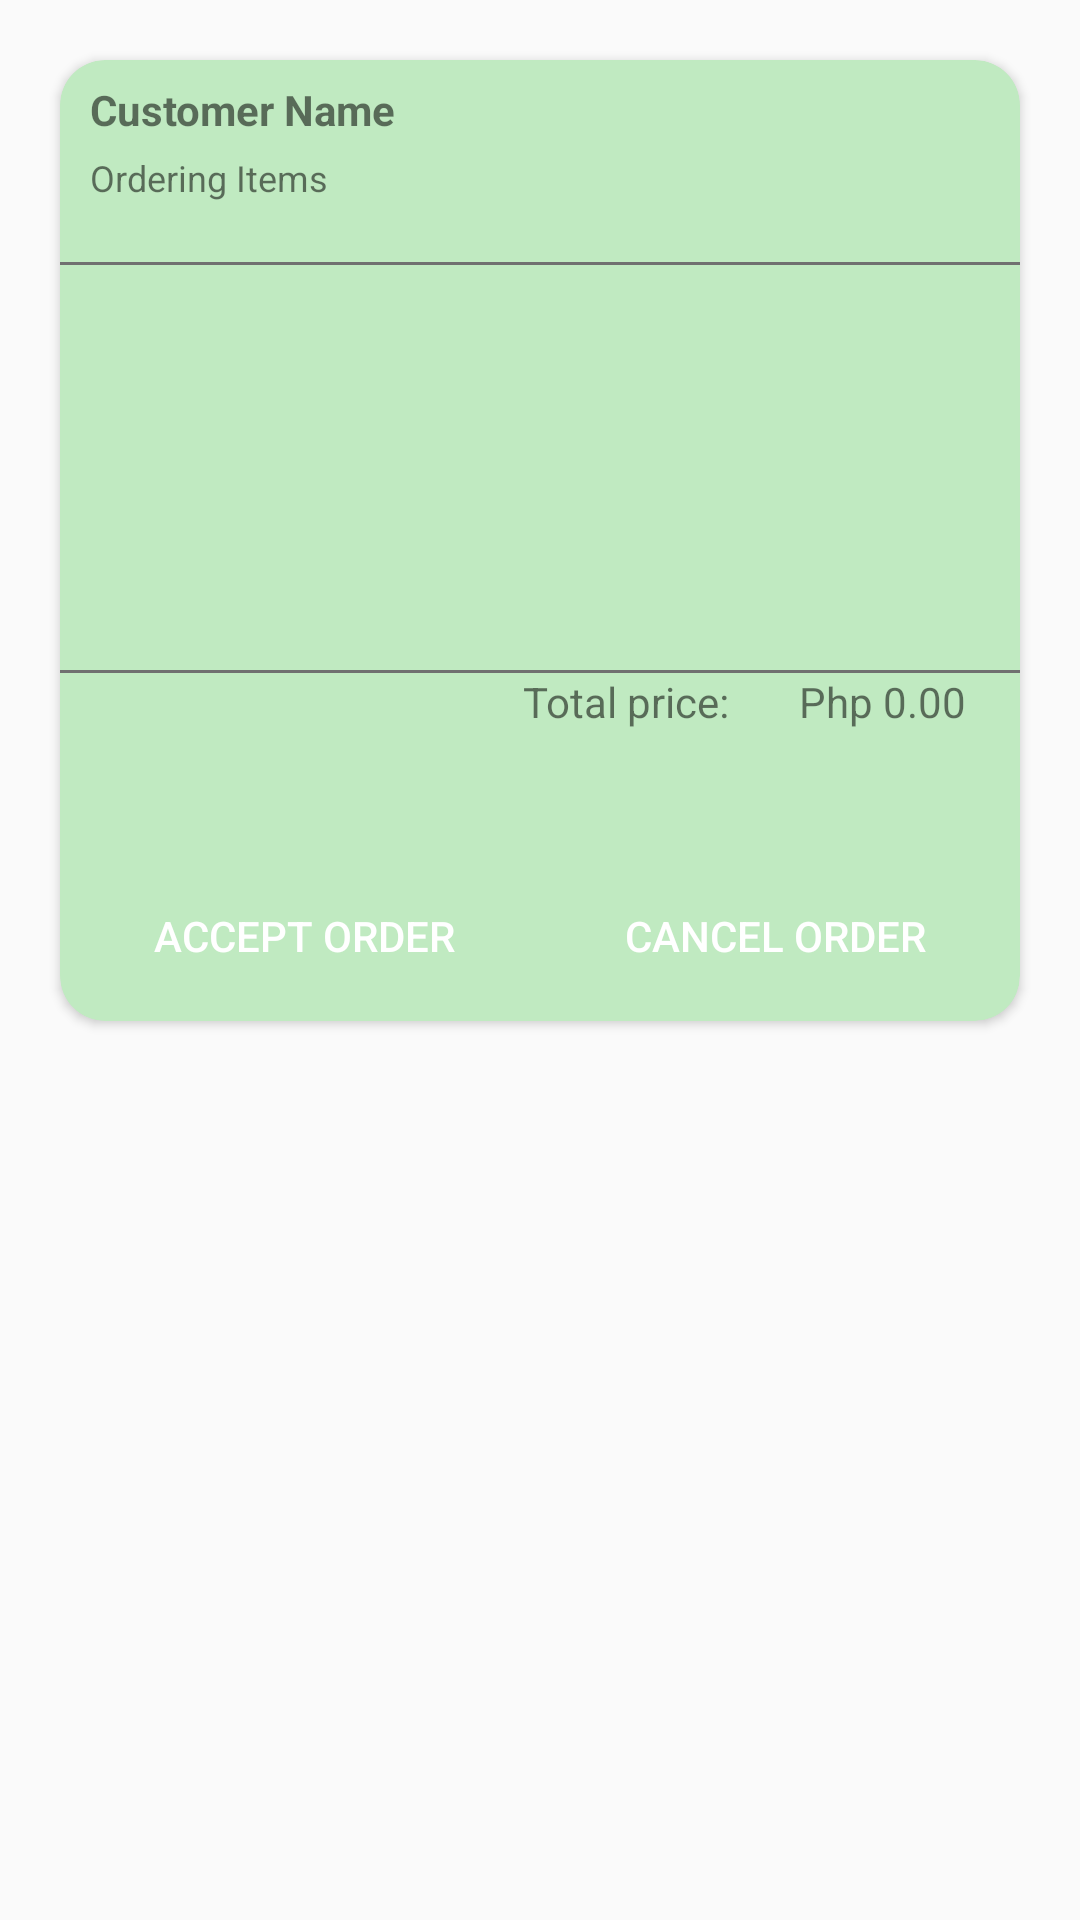

Produce the Android XML layout that renders to this screen, including the resource entries it uses.
<!-- AndroidManifest.xml: application theme Theme.CapstoneProject -->
<!-- res/layout/custom_list_service_center_customer_orders.xml -->
<?xml version="1.0" encoding="utf-8"?>
<LinearLayout xmlns:android="http://schemas.android.com/apk/res/android"
    android:layout_width="match_parent"
    android:layout_height="match_parent"
    xmlns:app="http://schemas.android.com/apk/res-auto"
    android:orientation="vertical">

    <androidx.cardview.widget.CardView
        android:id="@+id/orderCardBtn"
        android:layout_width="match_parent"
        android:layout_height="wrap_content"
        android:layout_margin="20dp"
        app:cardCornerRadius="15dp"
        android:backgroundTint="#C0EAC1">

        <LinearLayout
            android:layout_width="match_parent"
            android:layout_height="wrap_content"
            android:orientation="vertical">

            <TextView
                android:id="@+id/CustNameTB"
                android:layout_width="wrap_content"
                android:layout_height="wrap_content"
                android:layout_marginTop="7dp"
                android:layout_marginStart="10dp"
                android:layout_marginBottom="5dp"
                android:text="Customer Name"
                android:textStyle="bold"/>

            <TextView
                android:id="@+id/customerOrderUnderName"
                android:layout_width="wrap_content"
                android:layout_height="wrap_content"
                android:text="Ordering Items"
                android:textSize="12dp"
                android:layout_marginStart="10dp"
                android:layout_marginBottom="15dp"/>

            <androidx.constraintlayout.widget.ConstraintLayout
                android:id="@+id/expandableItemLists"
                android:layout_width="match_parent"
                android:layout_height="wrap_content"
                android:visibility="visible">

                <ImageView
                    android:id="@+id/customerOrderLine1"
                    android:layout_width="wrap_content"
                    android:layout_height="wrap_content"
                    android:layout_margin="5dp"
                    android:background="@drawable/line_background"
                    app:layout_constraintEnd_toEndOf="parent"
                    app:layout_constraintStart_toStartOf="parent"
                    app:layout_constraintTop_toTopOf="parent" />

                <ListView
                    android:id="@+id/customerOrderListView"
                    android:layout_width="wrap_content"
                    android:layout_height="130dp"
                    app:layout_constraintStart_toStartOf="parent"
                    app:layout_constraintTop_toBottomOf="@+id/customerOrderLine1"/>

                <ImageView
                    android:id="@+id/customerOrderLine2"
                    android:layout_width="wrap_content"
                    android:layout_height="wrap_content"
                    android:layout_margin="5dp"
                    android:background="@drawable/line_background"
                    app:layout_constraintEnd_toEndOf="parent"
                    app:layout_constraintStart_toStartOf="parent"
                    app:layout_constraintTop_toBottomOf="@+id/customerOrderListView" />

                <TextView
                    android:id="@+id/customerOrderPricing"
                    android:layout_width="wrap_content"
                    android:layout_height="wrap_content"
                    android:text="Php 0.00"
                    android:layout_marginEnd="18dp"
                    app:layout_constraintEnd_toEndOf="parent"
                    app:layout_constraintTop_toBottomOf="@+id/customerOrderLine2"/>

                <TextView
                    android:id="@+id/textView20"
                    android:layout_width="wrap_content"
                    android:layout_height="wrap_content"
                    android:layout_marginEnd="20dp"
                    android:text="Total price: "
                    app:layout_constraintEnd_toStartOf="@+id/customerOrderPricing"
                    app:layout_constraintTop_toBottomOf="@+id/customerOrderLine2" />

                <LinearLayout
                    android:layout_width="match_parent"
                    android:layout_height="wrap_content"
                    android:orientation="horizontal"
                    android:layout_marginTop="40dp"
                    android:layout_marginStart="3dp"
                    android:layout_marginEnd="3dp"
                    app:layout_constraintEnd_toEndOf="parent"
                    app:layout_constraintStart_toStartOf="parent"
                    app:layout_constraintTop_toBottomOf="@+id/textView20">

                    <Button
                        android:id="@+id/acceptOrderBtn"
                        android:layout_width="183dp"
                        android:layout_height="51dp"
                        android:background="@drawable/bind1"
                        android:backgroundTint="#22C129"
                        android:text="Accept Order"
                        android:layout_weight="1"
                        android:layout_margin="3dp"
                        android:textColor="@color/white" />

                    <Button
                        android:id="@+id/cancelOrderBtn"
                        android:layout_width="183dp"
                        android:layout_height="51dp"
                        android:background="@drawable/bind1"
                        android:backgroundTint="#F44336"
                        android:text="Cancel Order"
                        android:layout_margin="3dp"
                        android:layout_weight="1"
                        android:textColor="@color/white"/>

                </LinearLayout>

            </androidx.constraintlayout.widget.ConstraintLayout>
        </LinearLayout>

    </androidx.cardview.widget.CardView>
</LinearLayout>
<!-- resources referenced by this layout -->
<resources>
  <color name="white">#FFFFFFFF</color>
  <!-- drawable line_background: png bitmap (drawable, 101 bytes) -->
  <style name="Theme.CapstoneProject" parent="Theme.AppCompat.Light.NoActionBar">
          
          <item name="colorPrimary">@color/purple_500</item>
          <item name="colorPrimaryDark">@color/purple_700</item>
          <item name="colorAccent">@color/teal_200</item>
          
      </style>
  <color name="purple_500">#FF6200EE</color>
  <color name="purple_700">#948F8F</color>
  <color name="teal_200">#FF03DAC5</color>
</resources>
